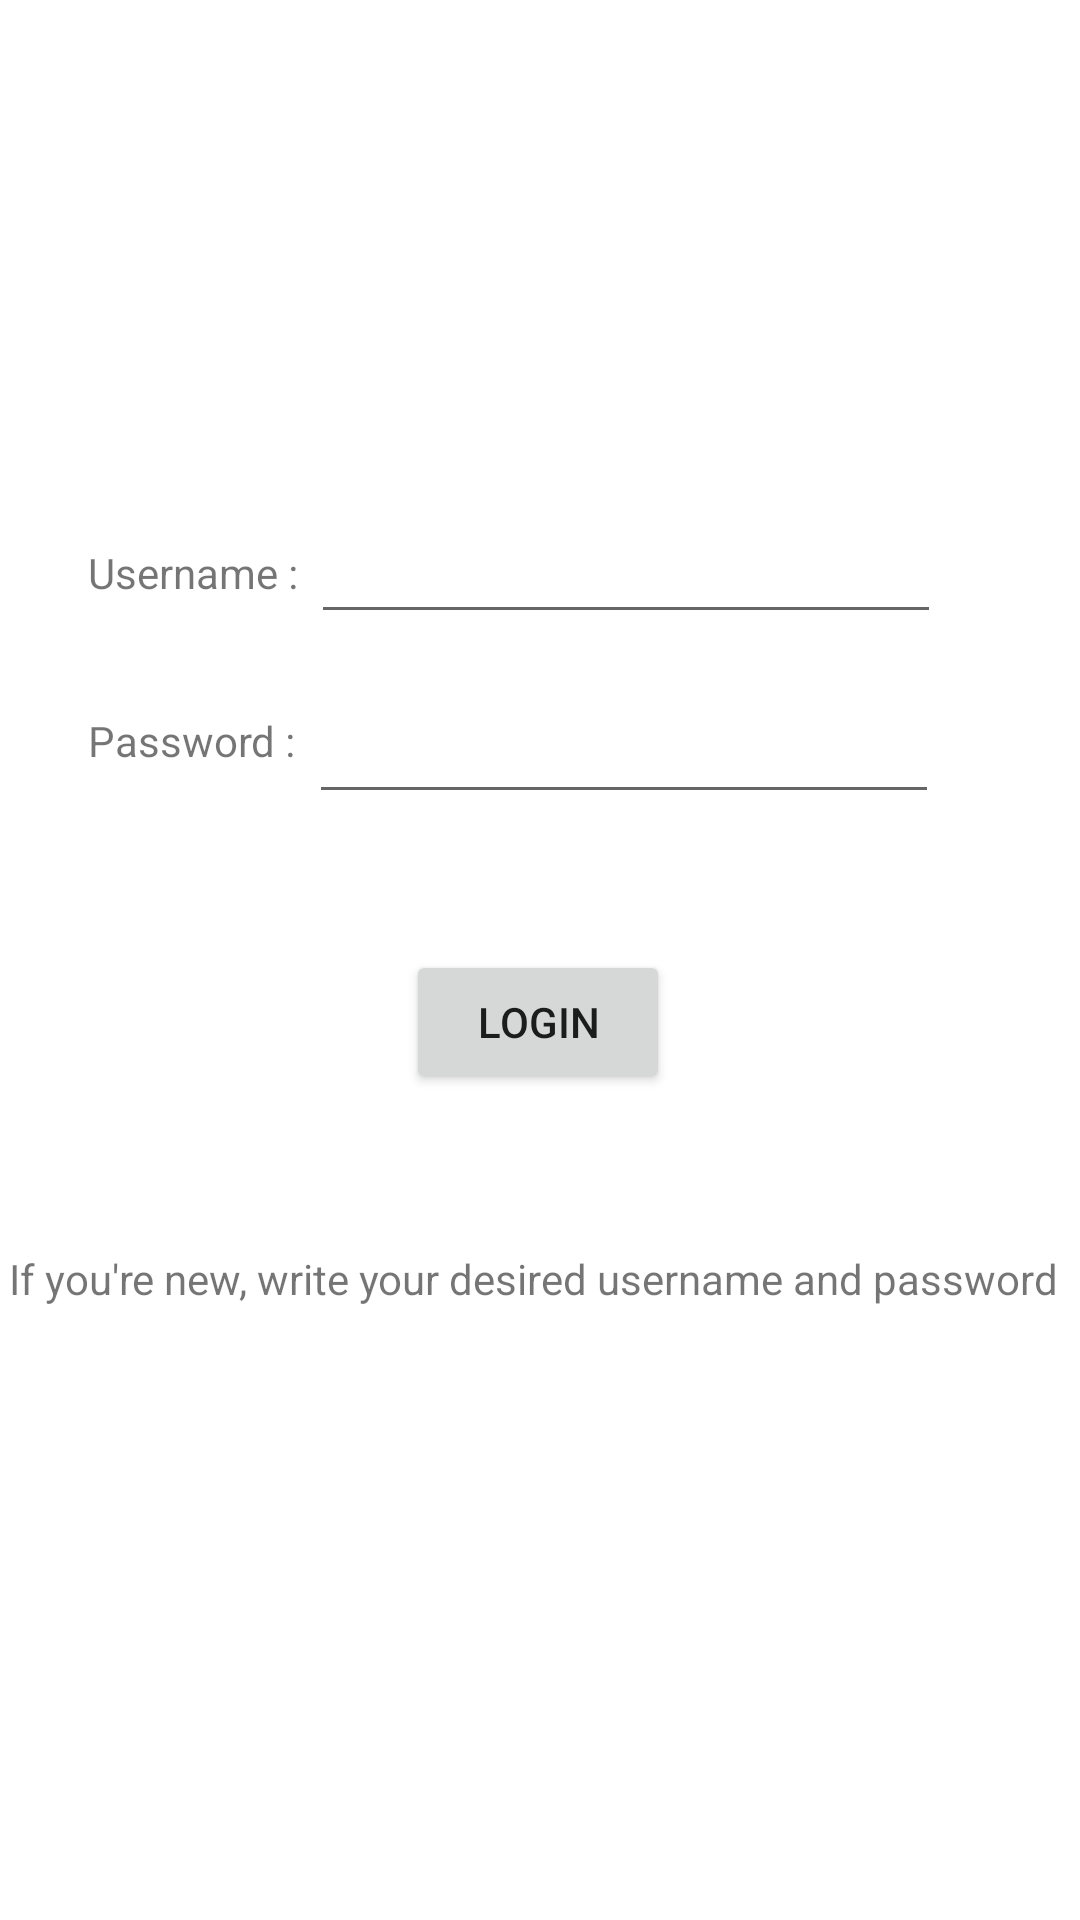

Android layout source for this screen:
<!-- AndroidManifest.xml: application theme Theme.Splitup -->
<!-- res/layout/activity_login.xml -->
<?xml version="1.0" encoding="utf-8"?>
<androidx.constraintlayout.widget.ConstraintLayout xmlns:android="http://schemas.android.com/apk/res/android"
    xmlns:app="http://schemas.android.com/apk/res-auto"
    xmlns:tools="http://schemas.android.com/tools"
    android:id="@+id/main"
    android:layout_width="match_parent"
    android:layout_height="match_parent"
    tools:context=".LoginActivity">

    <EditText
        android:id="@+id/usernameText"
        android:layout_width="wrap_content"
        android:layout_height="wrap_content"
        android:ems="10"
        android:inputType="text"
        app:layout_constraintBottom_toBottomOf="parent"
        app:layout_constraintEnd_toEndOf="parent"
        app:layout_constraintHorizontal_bias="0.691"
        app:layout_constraintStart_toStartOf="parent"
        app:layout_constraintTop_toTopOf="parent"
        app:layout_constraintVertical_bias="0.284" />

    <EditText
        android:id="@+id/passwordText"
        android:layout_width="wrap_content"
        android:layout_height="wrap_content"
        android:ems="10"
        android:inputType="textPassword"
        app:layout_constraintBottom_toBottomOf="parent"
        app:layout_constraintEnd_toEndOf="parent"
        app:layout_constraintHorizontal_bias="0.686"
        app:layout_constraintStart_toStartOf="parent"
        app:layout_constraintTop_toTopOf="parent"
        app:layout_constraintVertical_bias="0.384" />

    <TextView
        android:id="@+id/usernameTextView"
        android:layout_width="wrap_content"
        android:layout_height="wrap_content"
        android:text="Username :"
        app:layout_constraintBottom_toBottomOf="parent"
        app:layout_constraintEnd_toEndOf="parent"
        app:layout_constraintHorizontal_bias="0.101"
        app:layout_constraintStart_toStartOf="parent"
        app:layout_constraintTop_toTopOf="parent"
        app:layout_constraintVertical_bias="0.292" />

    <TextView
        android:id="@+id/passwordTextView"
        android:layout_width="wrap_content"
        android:layout_height="wrap_content"
        android:text="Password :"
        app:layout_constraintBottom_toBottomOf="parent"
        app:layout_constraintEnd_toEndOf="parent"
        app:layout_constraintHorizontal_bias="0.101"
        app:layout_constraintStart_toStartOf="parent"
        app:layout_constraintTop_toTopOf="parent"
        app:layout_constraintVertical_bias="0.382" />

    <Button
        android:id="@+id/loginButton"
        android:layout_width="wrap_content"
        android:layout_height="wrap_content"
        android:text="Login"
        app:layout_constraintBottom_toBottomOf="parent"
        app:layout_constraintEnd_toEndOf="parent"
        app:layout_constraintHorizontal_bias="0.498"
        app:layout_constraintStart_toStartOf="parent"
        app:layout_constraintTop_toTopOf="parent"
        app:layout_constraintVertical_bias="0.535"
        tools:ignore="MissingConstraints" />

    <TextView
        android:id="@+id/alertTitle"
        android:layout_width="354dp"
        android:layout_height="19dp"
        android:text="If you're new, write your desired username and password"
        app:layout_constraintBottom_toBottomOf="parent"
        app:layout_constraintEnd_toEndOf="parent"
        app:layout_constraintHorizontal_bias="0.492"
        app:layout_constraintStart_toStartOf="parent"
        app:layout_constraintTop_toTopOf="parent"
        app:layout_constraintVertical_bias="0.671" />
</androidx.constraintlayout.widget.ConstraintLayout>
<!-- resources referenced by this layout -->
<resources>
  <style name="Theme.Splitup" parent="Theme.MaterialComponents.DayNight.DarkActionBar">
          
          <item name="colorPrimary">@color/purple_500</item>
          <item name="colorPrimaryVariant">@color/purple_700</item>
          <item name="colorOnPrimary">@color/white</item>
          
          <item name="colorSecondary">@color/teal_200</item>
          <item name="colorSecondaryVariant">@color/teal_700</item>
          <item name="colorOnSecondary">@color/black</item>
          
          <item name="android:statusBarColor">?attr/colorPrimaryVariant</item>
          
      </style>
  <!-- not gathered from this repository: default colours our renderer supplied (Android Studio template values) -->
  <color name="purple_500">#FF6200EE</color>
  <color name="purple_700">#FF3700B3</color>
  <color name="teal_200">#FF03DAC5</color>
  <color name="teal_700">#FF018786</color>
  <color name="black">#FF000000</color>
  <color name="white">#FFFFFFFF</color>
</resources>
